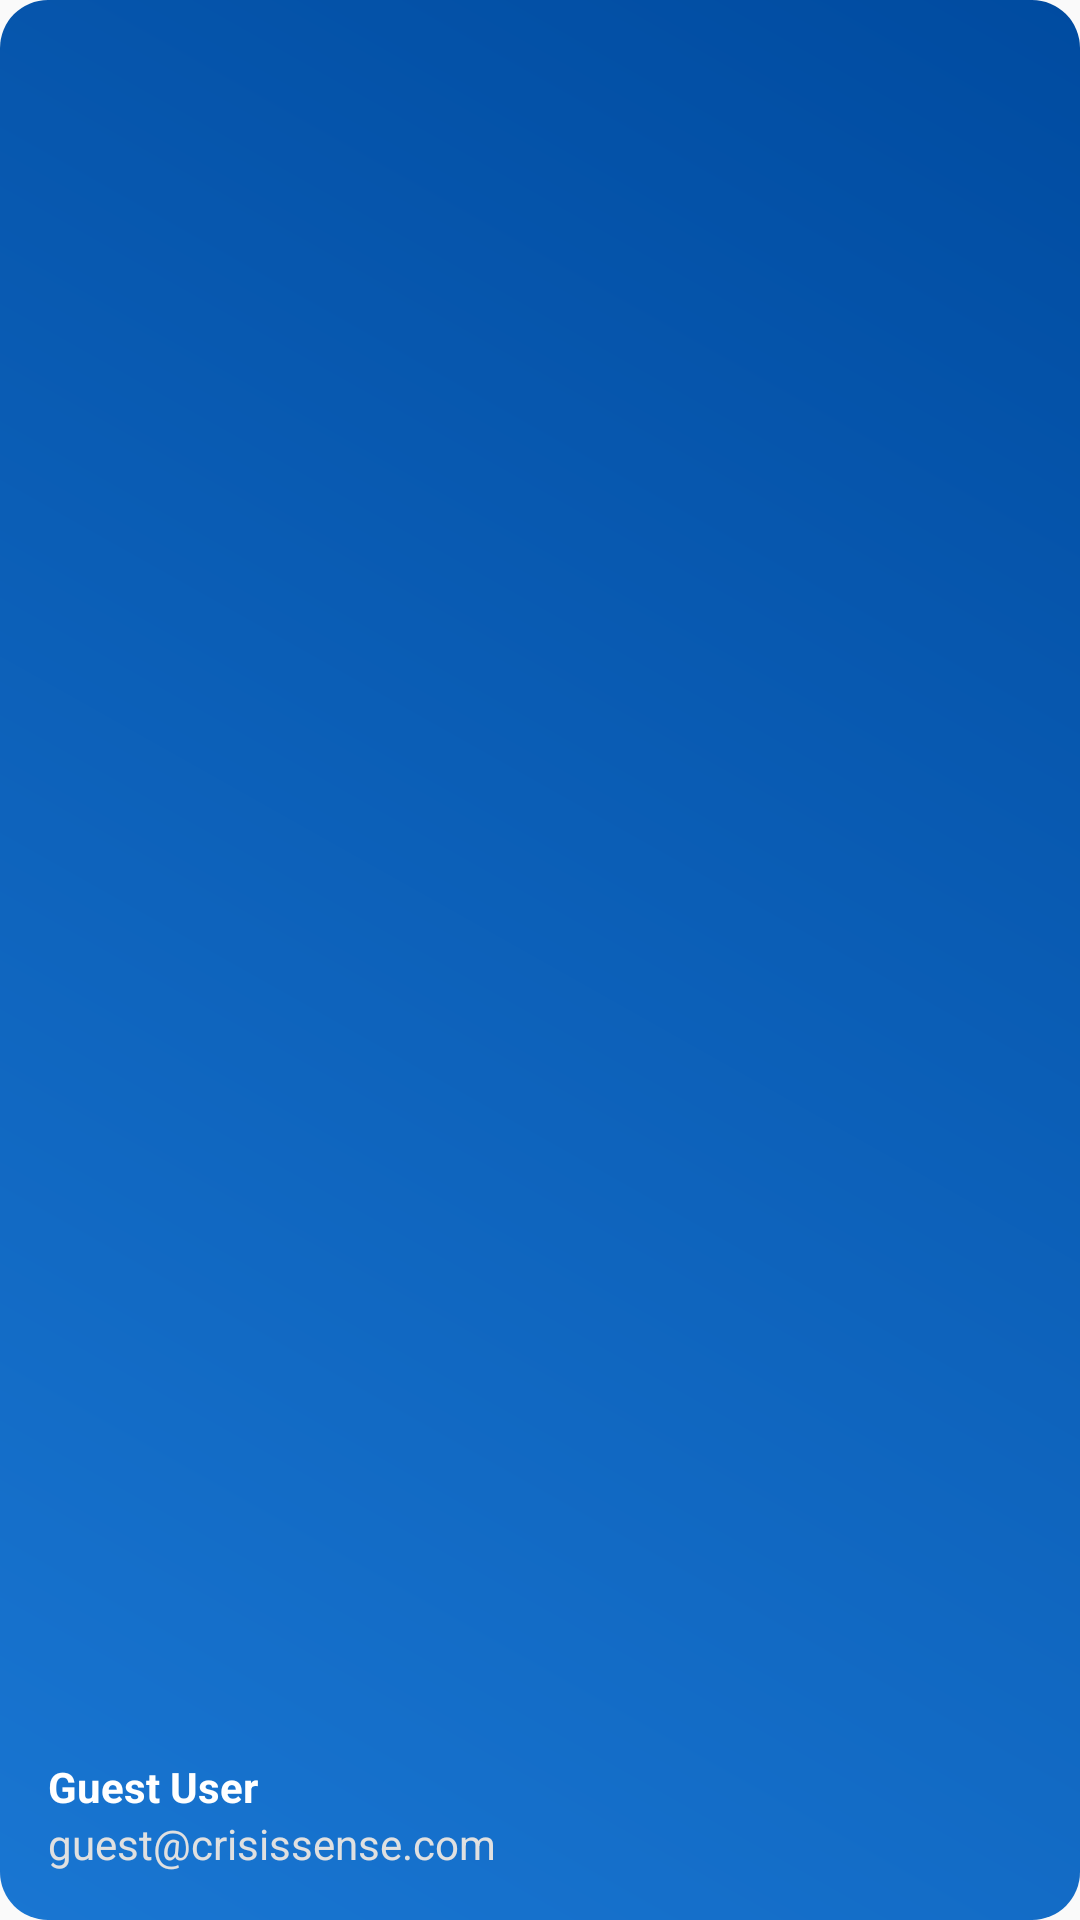

Produce the Android XML layout that renders to this screen, including the resource entries it uses.
<!-- AndroidManifest.xml: application theme Theme.CrisisSense -->
<!-- res/layout/nav_header_main.xml -->
<?xml version="1.0" encoding="utf-8"?>
<LinearLayout xmlns:android="http://schemas.android.com/apk/res/android"
    android:layout_width="match_parent"
    android:layout_height="176dp"
    android:background="@drawable/card_gradient_blue"
    android:gravity="bottom"
    android:orientation="vertical"
    android:padding="16dp"
    android:theme="@style/ThemeOverlay.AppCompat.Dark">

    <ImageView
        android:id="@+id/img_profile_header"
        android:layout_width="64dp"
        android:layout_height="64dp"
        android:src="@android:drawable/sym_def_app_icon"
        android:contentDescription="Profile Picture" />

    <TextView
        android:id="@+id/txt_name_header"
        android:layout_width="match_parent"
        android:layout_height="wrap_content"
        android:layout_marginTop="8dp"
        android:text="Guest User"
        android:textAppearance="@style/TextAppearance.AppCompat.Body1"
        android:textColor="@color/white"
        android:textStyle="bold" />

    <TextView
        android:id="@+id/txt_email_header"
        android:layout_width="wrap_content"
        android:layout_height="wrap_content"
        android:text="guest@crisissense.com"
        android:textColor="@color/light_gray" />

</LinearLayout>
<!-- resources referenced by this layout -->
<resources>
  <color name="light_gray">#E0E0E0</color>
  <color name="white">#FFFFFF</color>
  <!-- drawable card_gradient_blue (drawable) -->
  <?xml version="1.0" encoding="utf-8"?>
  <shape xmlns:android="http://schemas.android.com/apk/res/android">
      <gradient
          android:angle="45"
          android:endColor="@color/security_blue_dark"
          android:startColor="@color/security_blue"
          android:type="linear" />
      <corners android:radius="16dp" />
  </shape>
  <style name="Theme.CrisisSense" parent="Theme.Material3.DayNight">
          
          <item name="colorPrimary">@color/primary</item>
          <item name="colorOnPrimary">@color/onPrimary</item>
          <item name="colorPrimaryContainer">@color/primaryContainer</item>
          <item name="colorOnPrimaryContainer">@color/onPrimaryContainer</item>
          
          
          <item name="colorSecondary">@color/secondary</item>
          <item name="colorOnSecondary">@color/onSecondary</item>
          <item name="colorSecondaryContainer">@color/secondaryContainer</item>
          <item name="colorOnSecondaryContainer">@color/onSecondaryContainer</item>
          
          
          <item name="android:windowBackground">@color/background</item>
          <item name="colorSurface">@color/surface</item>
          <item name="colorOnSurface">@color/onSurface</item>
          <item name="colorSurfaceVariant">@color/surfaceVariant</item>
          <item name="colorOnSurfaceVariant">@color/onSurfaceVariant</item>
      </style>
  <color name="security_blue_dark">#004BA0</color>
  <color name="security_blue">#1976D2</color>
  <color name="primary">#D32F2F</color>
  <color name="onPrimary">#FFFFFF</color>
  <color name="primaryContainer">#FFCDD2</color>
  <color name="onPrimaryContainer">#3D0000</color>
  <color name="secondary">#1976D2</color>
  <color name="onSecondary">#FFFFFF</color>
  <color name="secondaryContainer">#BBDEFB</color>
  <color name="onSecondaryContainer">#001D3D</color>
  <color name="background">#FAFAFA</color>
  <color name="surface">#FFFFFF</color>
  <color name="onSurface">#1A1A1A</color>
  <color name="surfaceVariant">#F5F5F5</color>
  <color name="onSurfaceVariant">#424242</color>
</resources>
